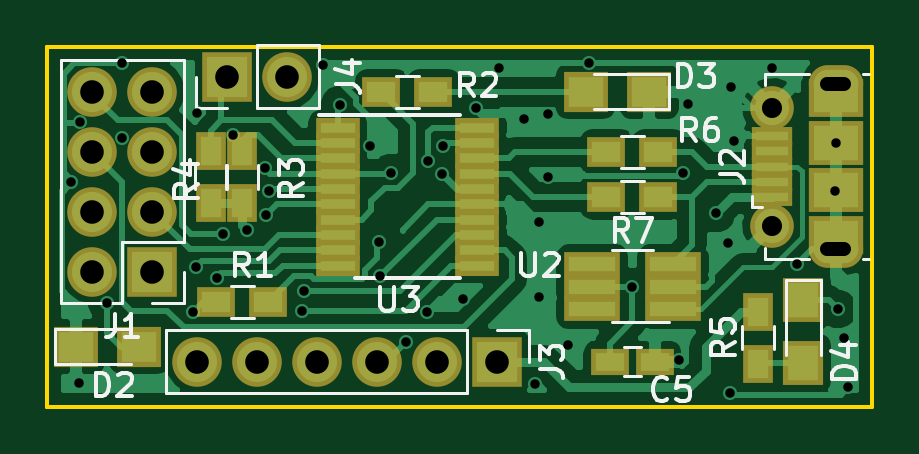
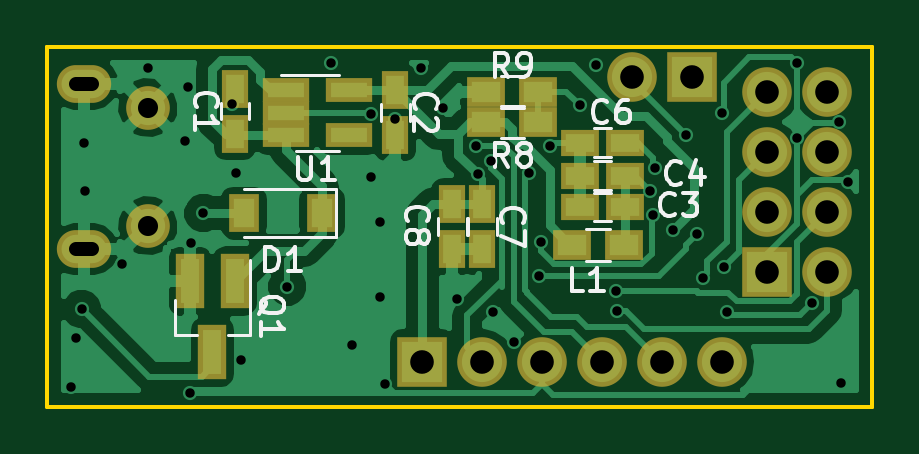
Circuit board: 8 layer files. Board 34.9 x 15.2 mm.
- bottom_copper: Turonet-B.Cu.gbl (39687 bytes)
- bottom_mask: Turonet-B.Mask.gbs (1856 bytes)
- bottom_silk: Turonet-B.SilkS.gbo (10838 bytes)
- outline: Turonet-Edge.Cuts.gm1 (631 bytes)
- top_copper: Turonet-F.Cu.gtl (39181 bytes)
- top_mask: Turonet-F.Mask.gts (2671 bytes)
- top_silk: Turonet-F.SilkS.gto (12487 bytes)
- drill: Turonet.drl (1468 bytes)

=== bottom_copper: Turonet-B.Cu.gbl (39687 bytes, source omitted) ===
=== bottom_mask: Turonet-B.Mask.gbs ===
G04 #@! TF.FileFunction,Soldermask,Bot*
%FSLAX46Y46*%
G04 Gerber Fmt 4.6, Leading zero omitted, Abs format (unit mm)*
G04 Created by KiCad (PCBNEW 4.0.7) date 04/14/18 18:56:33*
%MOMM*%
%LPD*%
G01*
G04 APERTURE LIST*
%ADD10C,0.100000*%
%ADD11R,1.150000X1.600000*%
%ADD12R,1.600000X1.150000*%
%ADD13C,1.850000*%
%ADD14O,2.300000X1.600000*%
%ADD15R,2.100000X2.100000*%
%ADD16O,2.100000X2.100000*%
%ADD17R,1.600000X1.300000*%
%ADD18R,1.300000X1.600000*%
%ADD19R,1.960000X1.050000*%
%ADD20R,1.200000X2.300000*%
G04 APERTURE END LIST*
D10*
D11*
X120332500Y-56385500D03*
X120332500Y-54485500D03*
X113538000Y-54549000D03*
X113538000Y-56449000D03*
D12*
X103825000Y-59499500D03*
X105725000Y-59499500D03*
X103825000Y-58166000D03*
X105725000Y-58166000D03*
X103825000Y-56769000D03*
X105725000Y-56769000D03*
D11*
X109855000Y-59375000D03*
X109855000Y-61275000D03*
X111125000Y-59375000D03*
X111125000Y-61275000D03*
D13*
X124015000Y-60285000D03*
X124015000Y-55285000D03*
D14*
X126715000Y-61285000D03*
X126715000Y-54285000D03*
D15*
X100965000Y-53975000D03*
D16*
X103505000Y-53975000D03*
D17*
X106065500Y-61087000D03*
X103865500Y-61087000D03*
X107485000Y-55880000D03*
X109685000Y-55880000D03*
X107485000Y-54610000D03*
X109685000Y-54610000D03*
D18*
X116650500Y-59753500D03*
X119950500Y-59753500D03*
D19*
X118190000Y-54549000D03*
X118190000Y-55499000D03*
X118190000Y-56449000D03*
X115490000Y-56449000D03*
X115490000Y-54549000D03*
D20*
X120335000Y-62635000D03*
X122235000Y-62635000D03*
X121285000Y-65635000D03*
D15*
X97790000Y-62230000D03*
D16*
X95250000Y-62230000D03*
X97790000Y-59690000D03*
X95250000Y-59690000D03*
X97790000Y-57150000D03*
X95250000Y-57150000D03*
X97790000Y-54610000D03*
X95250000Y-54610000D03*
D15*
X112395000Y-66040000D03*
D16*
X109855000Y-66040000D03*
X107315000Y-66040000D03*
X104775000Y-66040000D03*
X102235000Y-66040000D03*
X99695000Y-66040000D03*
M02*

=== bottom_silk: Turonet-B.SilkS.gbo (10838 bytes, source omitted) ===
=== outline: Turonet-Edge.Cuts.gm1 ===
G04 #@! TF.FileFunction,Profile,NP*
%FSLAX46Y46*%
G04 Gerber Fmt 4.6, Leading zero omitted, Abs format (unit mm)*
G04 Created by KiCad (PCBNEW 4.0.7) date 04/14/18 18:56:33*
%MOMM*%
%LPD*%
G01*
G04 APERTURE LIST*
%ADD10C,0.100000*%
%ADD11C,0.150000*%
G04 APERTURE END LIST*
D10*
D11*
X93345000Y-52705000D02*
X93408500Y-52705000D01*
X93345000Y-67945000D02*
X93345000Y-52705000D01*
X93345000Y-67945000D02*
X93345000Y-67881500D01*
X128270000Y-67945000D02*
X93345000Y-67945000D01*
X128270000Y-67945000D02*
X128270000Y-52705000D01*
X128270000Y-52705000D02*
X128270000Y-52768500D01*
X93345000Y-52705000D02*
X128270000Y-52705000D01*
M02*

=== top_copper: Turonet-F.Cu.gtl (39181 bytes, source omitted) ===
=== top_mask: Turonet-F.Mask.gts ===
G04 #@! TF.FileFunction,Soldermask,Top*
%FSLAX46Y46*%
G04 Gerber Fmt 4.6, Leading zero omitted, Abs format (unit mm)*
G04 Created by KiCad (PCBNEW 4.0.7) date 04/14/18 18:56:33*
%MOMM*%
%LPD*%
G01*
G04 APERTURE LIST*
%ADD10C,0.100000*%
%ADD11R,1.600000X1.150000*%
%ADD12R,1.900000X1.700000*%
%ADD13R,1.700000X1.900000*%
%ADD14R,2.300000X1.900000*%
%ADD15C,1.850000*%
%ADD16R,1.750000X0.800000*%
%ADD17O,2.300000X1.600000*%
%ADD18R,2.300000X1.600000*%
%ADD19R,2.100000X2.100000*%
%ADD20O,2.100000X2.100000*%
%ADD21R,1.600000X1.300000*%
%ADD22R,1.300000X1.600000*%
%ADD23R,2.400000X1.050000*%
%ADD24R,1.850000X0.850000*%
G04 APERTURE END LIST*
D10*
D11*
X117160000Y-66040000D03*
X119060000Y-66040000D03*
D12*
X94535000Y-65405000D03*
X97235000Y-65405000D03*
X118825000Y-54610000D03*
X116125000Y-54610000D03*
D13*
X125349000Y-63420000D03*
X125349000Y-66120000D03*
D14*
X126715000Y-56785000D03*
D15*
X124015000Y-60285000D03*
D16*
X124015000Y-58435000D03*
X124015000Y-59085000D03*
X124015000Y-56485000D03*
X124015000Y-57135000D03*
X124015000Y-57785000D03*
D15*
X124015000Y-55285000D03*
D14*
X126715000Y-58785000D03*
D17*
X126715000Y-61285000D03*
X126715000Y-54285000D03*
D18*
X126715000Y-54885000D03*
X126715000Y-60685000D03*
D19*
X100965000Y-53975000D03*
D20*
X103505000Y-53975000D03*
D21*
X102700000Y-63500000D03*
X100500000Y-63500000D03*
X107485000Y-54610000D03*
X109685000Y-54610000D03*
D22*
X101600000Y-59329500D03*
X101600000Y-57129500D03*
X100266500Y-59329500D03*
X100266500Y-57129500D03*
X123444000Y-63924000D03*
X123444000Y-66124000D03*
D21*
X119210000Y-57150000D03*
X117010000Y-57150000D03*
X119210000Y-59055000D03*
X117010000Y-59055000D03*
D23*
X119820000Y-63815000D03*
X119820000Y-62865000D03*
X119820000Y-61915000D03*
X116400000Y-61915000D03*
X116400000Y-62865000D03*
X116400000Y-63815000D03*
D24*
X105635000Y-56130000D03*
X105635000Y-56780000D03*
X105635000Y-57430000D03*
X105635000Y-58080000D03*
X105635000Y-58730000D03*
X105635000Y-59380000D03*
X105635000Y-60030000D03*
X105635000Y-60680000D03*
X105635000Y-61330000D03*
X105635000Y-61980000D03*
X111535000Y-61980000D03*
X111535000Y-61330000D03*
X111535000Y-60680000D03*
X111535000Y-60030000D03*
X111535000Y-59380000D03*
X111535000Y-58730000D03*
X111535000Y-58080000D03*
X111535000Y-57430000D03*
X111535000Y-56780000D03*
X111535000Y-56130000D03*
D19*
X97790000Y-62230000D03*
D20*
X95250000Y-62230000D03*
X97790000Y-59690000D03*
X95250000Y-59690000D03*
X97790000Y-57150000D03*
X95250000Y-57150000D03*
X97790000Y-54610000D03*
X95250000Y-54610000D03*
D19*
X112395000Y-66040000D03*
D20*
X109855000Y-66040000D03*
X107315000Y-66040000D03*
X104775000Y-66040000D03*
X102235000Y-66040000D03*
X99695000Y-66040000D03*
M02*

=== top_silk: Turonet-F.SilkS.gto (12487 bytes, source omitted) ===
=== drill: Turonet.drl ===
M48
;DRILL file {KiCad 4.0.7} date 04/14/18 18:56:38
;FORMAT={-:-/ absolute / metric / decimal}
FMAT,2
METRIC,TZ
T1C0.400
T2C0.600
T3C0.850
T4C1.000
%
G90
G05
M71
T1
X94.361Y-58.42
X94.678Y-66.929
X94.742Y-55.88
X95.885Y-63.563
X96.52Y-53.404
X96.52Y-56.578
X99.504Y-63.944
X99.631Y-62.039
X99.695Y-55.499
X100.52Y-62.484
X100.774Y-60.642
X101.219Y-56.451
X101.79Y-60.452
X102.552Y-57.848
X102.616Y-59.817
X102.743Y-58.801
X104.14Y-63.881
X104.203Y-63.055
X105.029Y-53.467
X105.727Y-55.181
X106.997Y-56.896
X107.378Y-60.96
X107.442Y-62.42
X107.886Y-58.039
X108.521Y-65.215
X109.41Y-63.944
X109.474Y-57.531
X110.045Y-58.102
X110.109Y-56.896
X110.934Y-63.373
X111.506Y-55.308
X112.459Y-53.594
X113.538Y-55.753
X113.983Y-66.992
X114.173Y-60.134
X114.173Y-63.309
X114.554Y-55.562
X114.554Y-58.229
X115.379Y-65.341
X116.268Y-53.404
X118.11Y-62.865
X120.078Y-65.977
X120.269Y-58.039
X120.459Y-55.118
X121.666Y-59.753
X122.174Y-61.023
X122.237Y-67.373
X122.301Y-54.419
X122.428Y-56.706
X124.015Y-53.594
X125.095Y-61.912
X126.682Y-58.801
X126.715Y-56.785
X126.809Y-63.817
X127.063Y-65.024
X127.254Y-67.12
T3
X124.015Y-55.285
X124.015Y-60.285
T4
X95.25Y-54.61
X95.25Y-57.15
X95.25Y-59.69
X95.25Y-62.23
X97.79Y-54.61
X97.79Y-57.15
X97.79Y-59.69
X97.79Y-62.23
X99.695Y-66.04
X100.965Y-53.975
X102.235Y-66.04
X103.505Y-53.975
X104.775Y-66.04
X107.315Y-66.04
X109.855Y-66.04
X112.395Y-66.04
T2
X126.365Y-54.285G85X127.065Y-54.285
G05
X127.065Y-61.285G85X126.365Y-61.285
G05
T0
M30

